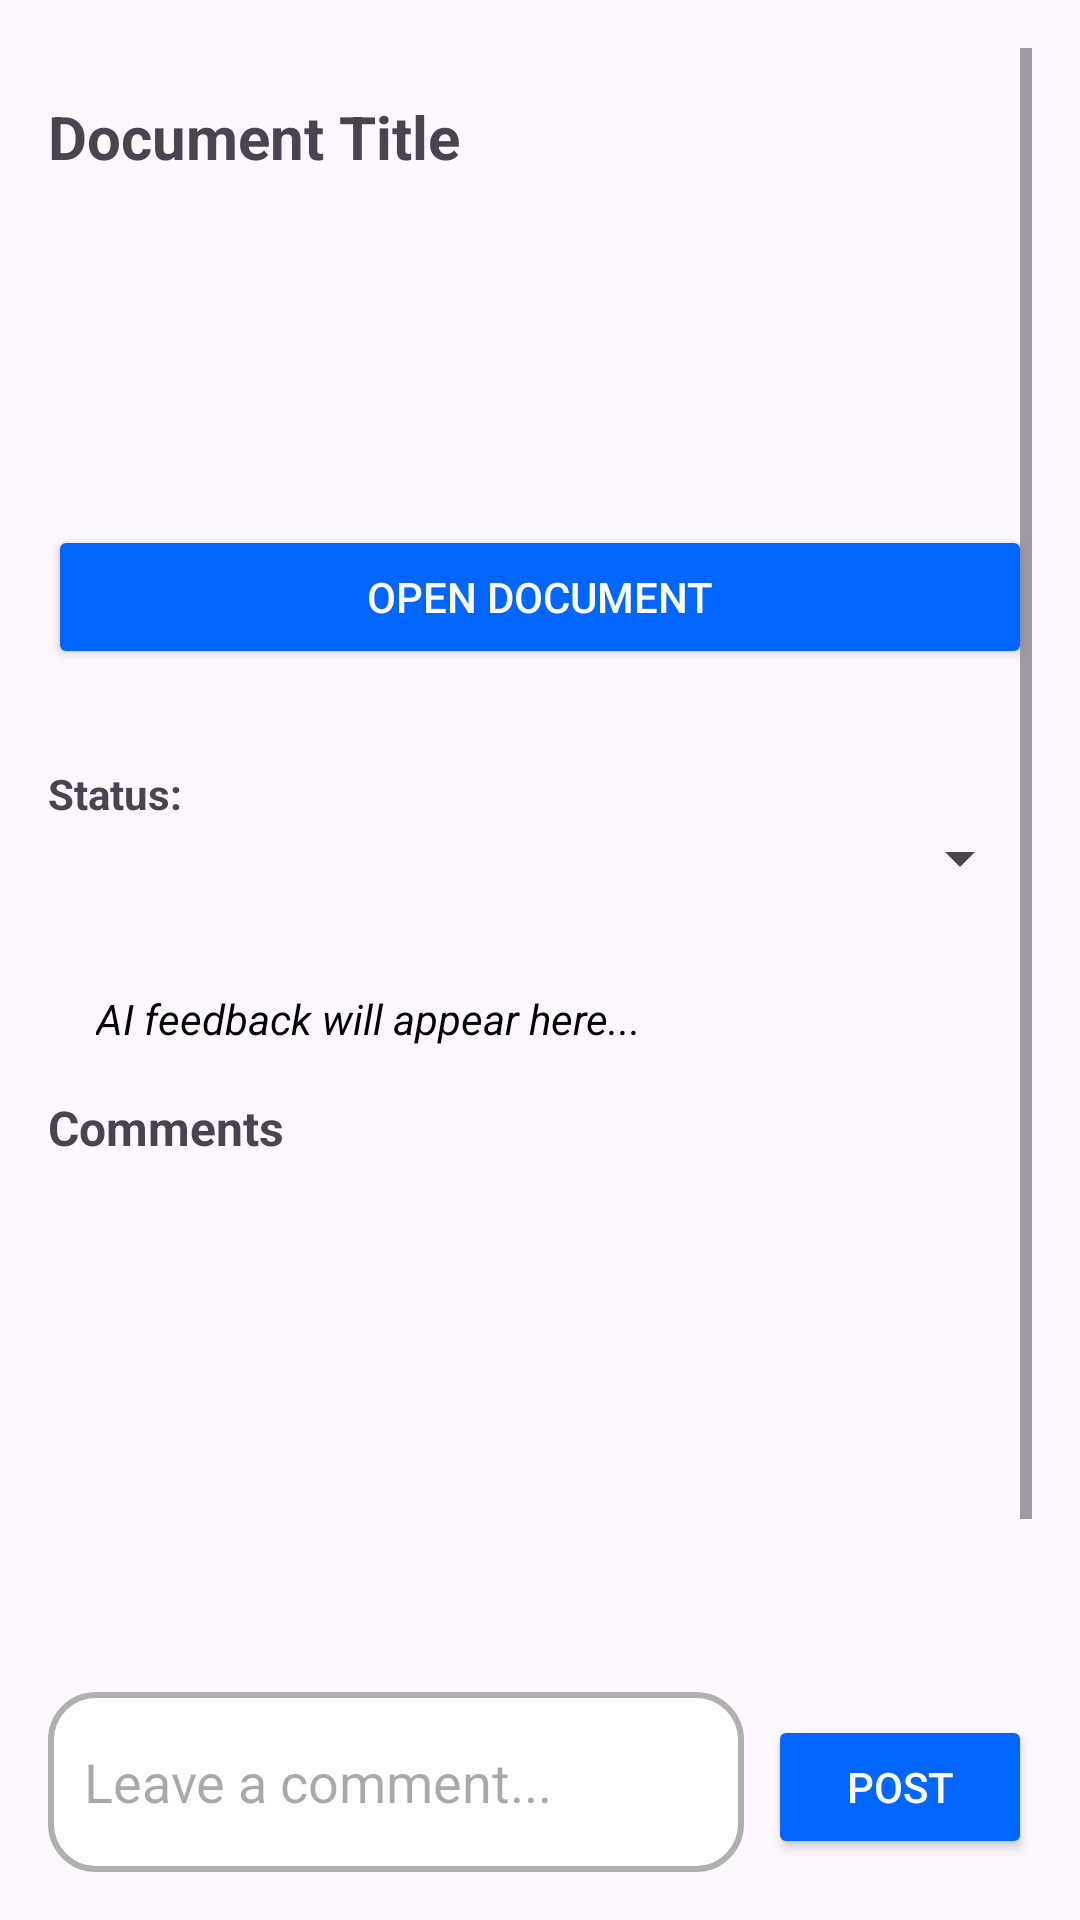

Here is an Android app screen rendered from its layout file. Give the layout XML and the strings, colors and styles it references.
<!-- AndroidManifest.xml: application theme Theme.AcadenceApp -->
<!-- res/layout/activity_consultant_request_detail.xml -->
<?xml version="1.0" encoding="utf-8"?>
<androidx.constraintlayout.widget.ConstraintLayout xmlns:android="http://schemas.android.com/apk/res/android"
    xmlns:app="http://schemas.android.com/apk/res-auto"
    android:layout_width="match_parent"
    android:layout_height="match_parent"
    android:padding="16dp">

    <ScrollView
        android:id="@+id/scrollView"
        android:layout_width="0dp"
        android:layout_height="0dp"
        android:fillViewport="true"
        app:layout_constraintTop_toTopOf="parent"
        app:layout_constraintBottom_toTopOf="@+id/commentInputLayout"
        app:layout_constraintStart_toStartOf="parent"
        app:layout_constraintEnd_toEndOf="parent">

        <LinearLayout
            android:orientation="vertical"
            android:layout_width="match_parent"
            android:layout_height="wrap_content">

            <TextView
                android:id="@+id/docTitleText"
                android:layout_width="match_parent"
                android:layout_height="wrap_content"
                android:text="Document Title"
                android:textStyle="bold"
                android:textSize="20sp"
                android:layout_marginTop="16dp"
                android:layout_marginBottom="8dp" />

            <TextView android:id="@+id/reviewTypeText" android:layout_width="match_parent" android:layout_height="wrap_content" android:layout_marginBottom="4dp" />
            <TextView android:id="@+id/urgencyText" android:layout_width="match_parent" android:layout_height="wrap_content" android:layout_marginBottom="4dp" />
            <TextView android:id="@+id/visibilityText" android:layout_width="match_parent" android:layout_height="wrap_content" android:layout_marginBottom="12dp" />
            <TextView android:id="@+id/reviewDetailsText" android:layout_width="match_parent" android:layout_height="wrap_content" android:layout_marginBottom="12dp" />

            <Button
                android:id="@+id/openDocBtn"
                android:layout_width="match_parent"
                android:layout_height="wrap_content"
                android:text="@string/open_document_button"
                android:backgroundTint="#0066FF"
                android:textColor="@android:color/white"
                android:layout_marginBottom="16dp"/>

            <TextView android:id="@+id/statusLabel"
                android:layout_width="wrap_content"
                android:layout_height="wrap_content"
                android:text="@string/status_label"
                android:textStyle="bold"
                android:layout_marginTop="16dp" />

            <Spinner
                android:id="@+id/statusSpinner"
                android:layout_width="match_parent"
                android:layout_height="wrap_content"
                android:layout_marginBottom="16dp" />

            <TextView
                android:id="@+id/aiFeedbackText"
                android:layout_width="match_parent"
                android:layout_height="wrap_content"
                android:padding="16dp"
                android:text="AI feedback will appear here..."
                android:textColor="@android:color/black"
                android:textStyle="italic"
                android:background="@android:color/transparent" />

            <TextView android:layout_width="match_parent" android:layout_height="wrap_content" android:text="@string/comments_title" android:textStyle="bold" android:textSize="16sp" android:layout_marginBottom="8dp" />

            <androidx.recyclerview.widget.RecyclerView
                android:id="@+id/commentsRecycler"
                android:layout_width="match_parent"
                android:layout_height="200dp"
                android:nestedScrollingEnabled="false"
                android:layout_marginBottom="16dp" />
        </LinearLayout>
    </ScrollView>

    <LinearLayout
        android:id="@+id/commentInputLayout"
        android:layout_width="0dp"
        android:layout_height="wrap_content"
        android:orientation="horizontal"
        app:layout_constraintBottom_toBottomOf="parent"
        app:layout_constraintStart_toStartOf="parent"
        app:layout_constraintEnd_toEndOf="parent"
        android:paddingTop="8dp">

        <EditText
            android:id="@+id/commentInput"
            android:layout_weight="1"
            android:layout_width="0dp"
            android:layout_height="wrap_content"
            android:hint="@string/comment_hint"
            android:minHeight="60dp"
            android:background="@drawable/rounded_edittext"
            android:padding="12dp" />

        <Button
            android:id="@+id/submitCommentBtn"
            android:layout_width="wrap_content"
            android:layout_height="wrap_content"
            android:text="@string/post_button"
            android:backgroundTint="#0066FF"
            android:textColor="@android:color/white"
            android:layout_marginStart="8dp"/>
    </LinearLayout>

</androidx.constraintlayout.widget.ConstraintLayout>
<!-- resources referenced by this layout -->
<resources>
  <!-- drawable rounded_edittext (drawable) -->
  <?xml version="1.0" encoding="utf-8"?>
  <shape xmlns:android="http://schemas.android.com/apk/res/android" android:shape="rectangle">
      <solid android:color="#FFFFFF"/> 
      <corners android:radius="15dp"/>
      <stroke android:width="2dp" android:color="#B0B0B0"/>
      <padding android:left="16dp" android:top="16dp"
          android:right="16dp" android:bottom="16dp"/>
  </shape>
  <string name="comment_hint">Leave a comment...</string>
  <string name="comments_title">Comments</string>
  <string name="open_document_button">Open Document</string>
  <string name="post_button">Post</string>
  <string name="status_label">Status:</string>
  <style name="Theme.AcadenceApp" parent="Base.Theme.AcadenceApp" />
  <style name="Base.Theme.AcadenceApp" parent="Theme.Material3.DayNight.NoActionBar">
          <item name="colorPrimary">#0066FF</item>   
          <item name="colorPrimaryVariant">#004C99</item> 
          <item name="colorOnPrimary">#FFFFFF</item> 
      </style>
</resources>
